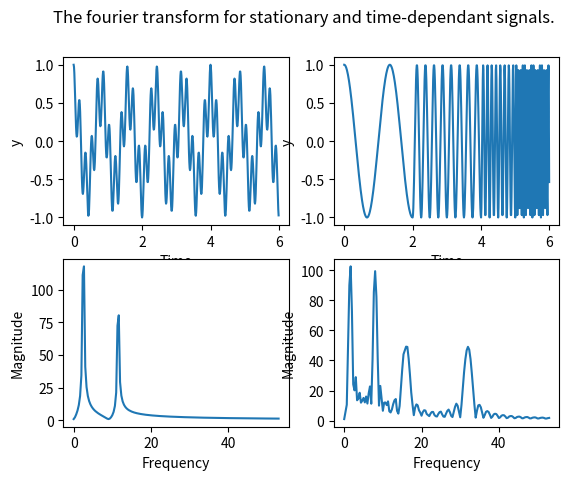

The script that saved this image:
import numpy as np
import matplotlib.pyplot as plt


res = 100
x = np.linspace(0, 6, 6 * res, endpoint=False)

# Constant frequency

oy = 0.6 * np.cos(5*np.pi * x / 2.0) + 0.4 * np.cos(23*np.pi * x / 2.0)
plt.subplot(2,2,1)
plt.xlabel("Time")
plt.ylabel("y")
plt.plot(x,oy)

sp = np.fft.fft(oy)
frac = np.fft.fftfreq(6*res)
N = 160 # Shows only a tenth of the theoretical resolution
plt.subplot(2,2,3)
plt.plot(2 * res * frac[:N], np.abs(sp[:N]))
plt.xlabel("Frequency")
plt.ylabel("Magnitude")

# Dynamic frequency

y = np.empty_like(x)
y[:2*res] = np.cos(3*np.pi * x[:2*res] / 2.0)
y[2*res:4*res] = -np.cos(8*np.pi * x[2*res:4*res])
y[4*res:5*res] = -np.cos(16 * np.pi * x[4*res:5*res])
y[5*res:] = -np.cos(32 * np.pi * x[5*res:])

plt.subplot(2,2,2)
plt.xlabel("Time")
plt.ylabel("y")
plt.plot(x,y)

sp = np.fft.fft(y)
frac = np.fft.fftfreq(6*res)
N = 160 # Shows only a tenth of the theoretical resolution
plt.subplot(2,2,4)
plt.plot(2 * res * frac[:N],np.abs(sp[:N]))
plt.xlabel("Frequency")
plt.ylabel("Magnitude")

plt.suptitle("The fourier transform for stationary and time-dependant signals.")
plt.show()
